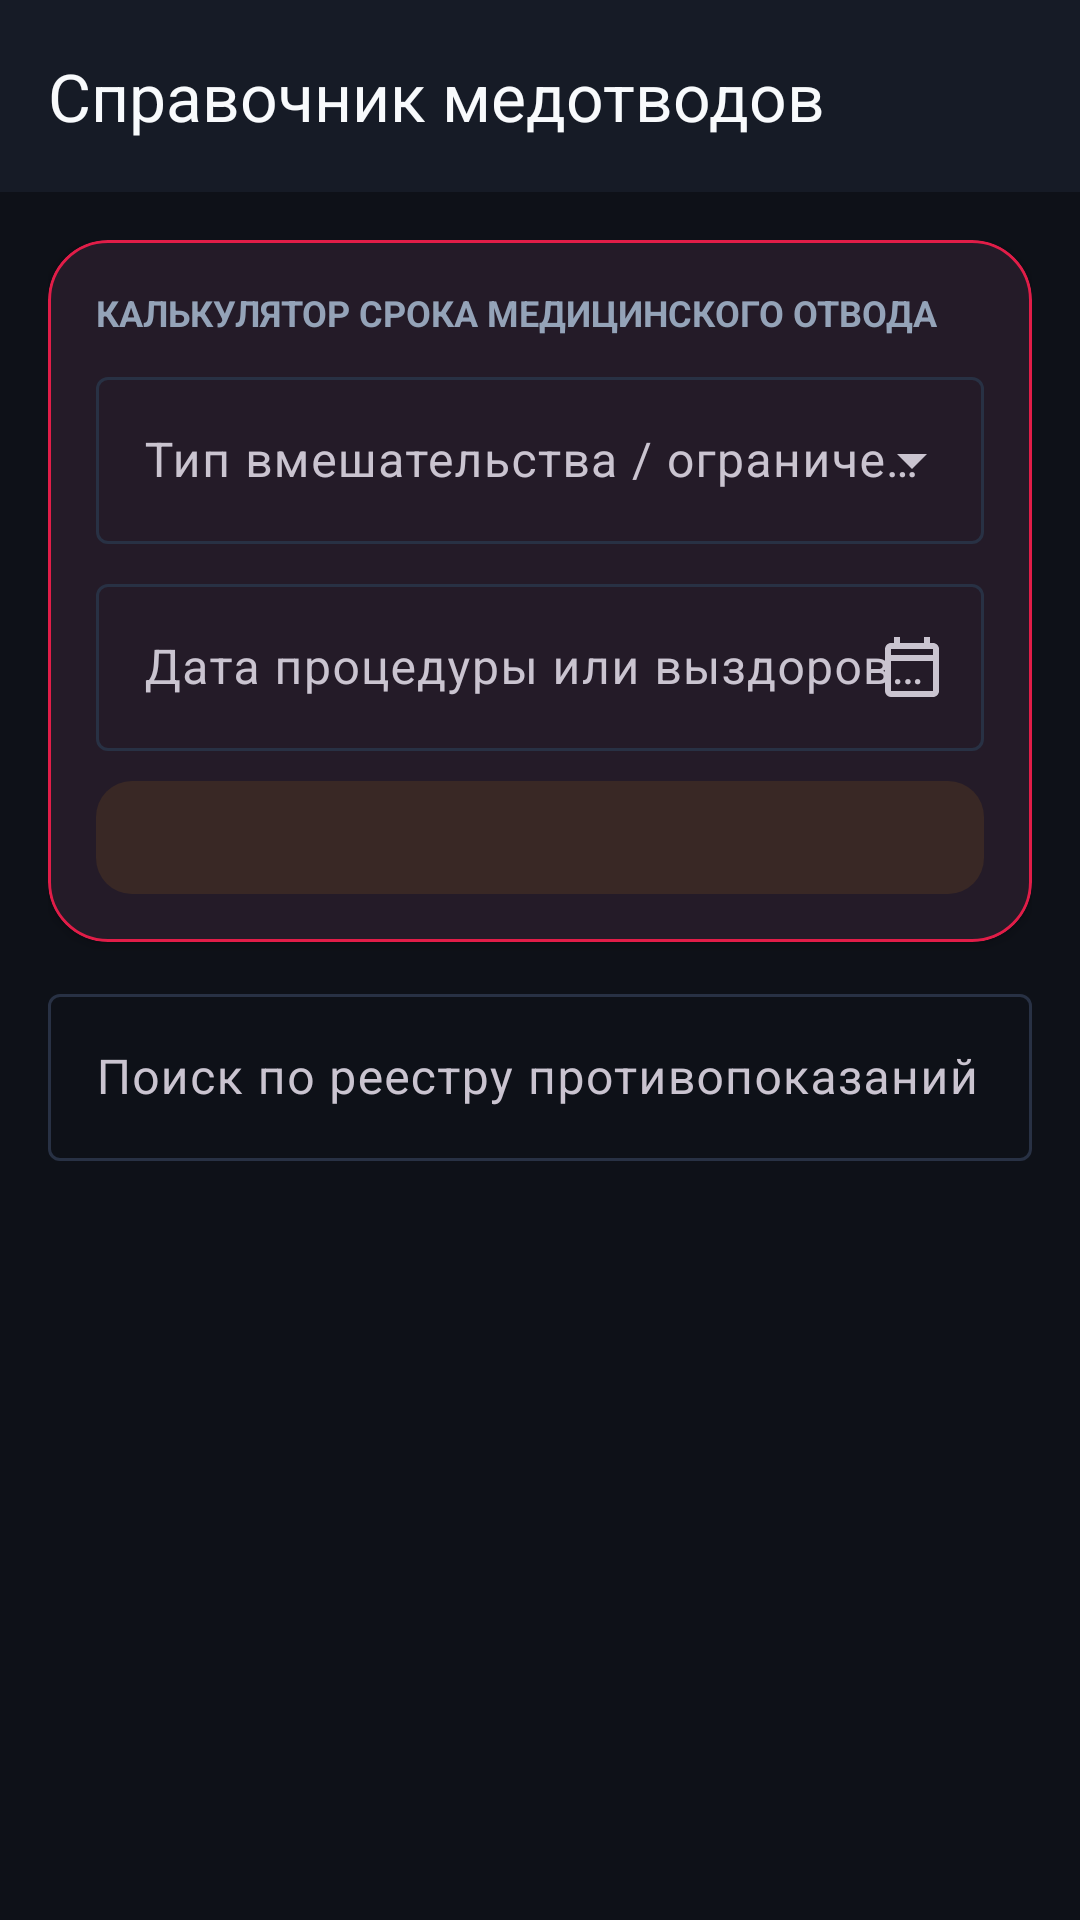

Layout XML and referenced resources for this Android screen:
<!-- AndroidManifest.xml: application theme Theme.DonorLog -->
<!-- res/layout/activity_contraindications.xml -->
<?xml version="1.0" encoding="utf-8"?>
<androidx.coordinatorlayout.widget.CoordinatorLayout
    xmlns:android="http://schemas.android.com/apk/res/android"
    xmlns:app="http://schemas.android.com/apk/res-auto"
    xmlns:tools="http://schemas.android.com/tools"
    android:id="@+id/rootContraindications"
    android:layout_width="match_parent"
    android:layout_height="match_parent"
    android:fitsSystemWindows="true"
    android:background="?android:attr/colorBackground">

    <com.google.android.material.appbar.AppBarLayout
        android:id="@+id/appBarLayoutContra"
        android:layout_width="match_parent"
        android:layout_height="wrap_content"
        android:background="?attr/colorSurface">

        <com.google.android.material.appbar.MaterialToolbar
            android:id="@+id/toolbarContra"
            app:titleTextColor="@color/donor_text_primary"
            app:navigationIconTint="@color/donor_text_primary"
            android:layout_width="match_parent"
            android:layout_height="?attr/actionBarSize"
            app:title="@string/title_activity_contraindications"
            app:navigationIcon="@drawable/ic_arrow_back"
            app:titleCentered="false" />

    </com.google.android.material.appbar.AppBarLayout>

    <LinearLayout
        android:layout_width="match_parent"
        android:layout_height="match_parent"
        android:orientation="vertical"
        android:padding="16dp"
        app:layout_behavior="@string/appbar_scrolling_view_behavior">

        
        <com.google.android.material.card.MaterialCardView
            android:layout_width="match_parent"
            android:layout_height="wrap_content"
            app:cardCornerRadius="20dp"
            app:cardElevation="2dp"
            app:strokeWidth="1dp"
            app:strokeColor="?attr/colorPrimary">

            <LinearLayout
                android:layout_width="match_parent"
                android:layout_height="wrap_content"
                android:orientation="vertical"
                android:padding="16dp">

                <TextView
                    android:layout_width="wrap_content"
                    android:layout_height="wrap_content"
                    android:text="@string/contra_calc_header"
                    android:textColor="@color/donor_text_secondary"
                    android:textSize="12sp"
                    android:textAllCaps="true"
                    android:textStyle="bold" />

                
                <com.google.android.material.textfield.TextInputLayout
                    style="@style/Widget.Material3.TextInputLayout.OutlinedBox.ExposedDropdownMenu"
                    android:layout_width="match_parent"
                    android:layout_height="wrap_content"
                    android:layout_marginTop="8dp"
                    android:hint="@string/contra_select_label">

                    <AutoCompleteTextView
                        android:id="@+id/actvContraType"
                        android:layout_width="match_parent"
                        android:layout_height="wrap_content"
                        android:inputType="none" />
                </com.google.android.material.textfield.TextInputLayout>

                
                <com.google.android.material.textfield.TextInputLayout
                    style="@style/Widget.Material3.TextInputLayout.OutlinedBox"
                    android:layout_width="match_parent"
                    android:layout_height="wrap_content"
                    android:layout_marginTop="8dp"
                    android:hint="@string/contra_event_date_label"
                    app:endIconMode="custom"
                    app:endIconDrawable="@drawable/ic_calendar">

                    <com.google.android.material.textfield.TextInputEditText
                        android:id="@+id/etEventDate"
                        android:layout_width="match_parent"
                        android:layout_height="wrap_content"
                        android:focusable="false"
                        android:clickable="true"
                        android:inputType="none" />
                </com.google.android.material.textfield.TextInputLayout>

                
                <TextView
                    android:id="@+id/tvCalcResult"
                    android:layout_width="match_parent"
                    android:layout_height="wrap_content"
                    android:layout_marginTop="10dp"
                    android:background="@drawable/bg_badge_yellow"
                    android:padding="10dp"
                    android:textSize="13sp"
                    android:textStyle="bold" />

            </LinearLayout>
        </com.google.android.material.card.MaterialCardView>

        
        <com.google.android.material.textfield.TextInputLayout
            style="@style/Widget.Material3.TextInputLayout.OutlinedBox"
            android:layout_width="match_parent"
            android:layout_height="wrap_content"
            android:layout_marginTop="12dp"
            android:hint="@string/contra_search_hint">

            <com.google.android.material.textfield.TextInputEditText
                android:id="@+id/etSearchContra"
                        android:textColor="@color/donor_text_primary"
                android:layout_width="match_parent"
                android:layout_height="wrap_content"
                android:inputType="text" />
        </com.google.android.material.textfield.TextInputLayout>

        
        <androidx.recyclerview.widget.RecyclerView
            android:id="@+id/rvContraindications"
            android:layout_width="match_parent"
            android:layout_height="0dp"
            android:layout_weight="1"
            android:layout_marginTop="8dp"
            tools:listitem="@layout/item_contraindication_card" />

    </LinearLayout>

</androidx.coordinatorlayout.widget.CoordinatorLayout>
<!-- res/layout/item_contraindication_card.xml (included above) -->
<?xml version="1.0" encoding="utf-8"?>
<com.google.android.material.card.MaterialCardView
    xmlns:android="http://schemas.android.com/apk/res/android"
    xmlns:app="http://schemas.android.com/apk/res-auto"
    android:layout_width="match_parent"
    android:layout_height="wrap_content"
    android:layout_marginVertical="5dp"
    app:cardBackgroundColor="@color/donor_surface_card"
    app:cardCornerRadius="16dp"
    app:cardElevation="2dp"
    app:strokeWidth="1dp"
    app:strokeColor="@color/donor_stroke_subtle">

    <LinearLayout
        android:layout_width="match_parent"
        android:layout_height="wrap_content"
        android:orientation="vertical"
        android:padding="16dp">

        <LinearLayout
            android:layout_width="match_parent"
            android:layout_height="wrap_content"
            android:gravity="center_vertical"
            android:orientation="horizontal">

            <TextView
                android:id="@+id/tvContraTitle"
                android:layout_width="0dp"
                android:layout_height="wrap_content"
                android:layout_weight="1"
                android:text="Татуировки, пирсинг"
                android:textColor="@color/donor_text_primary"
                android:textSize="15sp"
                android:textStyle="bold" />

            <TextView
                android:id="@+id/tvContraBadge"
                android:layout_width="wrap_content"
                android:layout_height="wrap_content"
                android:background="@drawable/bg_badge_yellow"
                android:paddingHorizontal="10dp"
                android:paddingVertical="3dp"
                android:text="120 дней"
                android:textColor="@color/status_yellow"
                android:textSize="12sp"
                android:textStyle="bold" />
        </LinearLayout>

        <TextView
            android:id="@+id/tvContraDesc"
            android:layout_width="match_parent"
            android:layout_height="wrap_content"
            android:layout_marginTop="6dp"
            android:text="Отвод составляет 120 дней со дня процедуры."
            android:textColor="@color/donor_text_secondary"
            android:textSize="13sp" />

    </LinearLayout>

</com.google.android.material.card.MaterialCardView>
<!-- resources referenced by this layout -->
<resources>
  <color name="donor_stroke_subtle">#283144</color>
  <color name="donor_surface_card">#161B26</color>
  <color name="donor_text_primary">#F8FAFC</color>
  <color name="donor_text_secondary">#94A3B8</color>
  <color name="status_yellow">#F59E0B</color>
  <!-- drawable bg_badge_yellow (drawable) -->
  <?xml version="1.0" encoding="utf-8"?>
  <shape xmlns:android="http://schemas.android.com/apk/res/android"
      android:shape="rectangle">
      <corners android:radius="12dp" />
      <solid android:color="@color/status_yellow_bg" />
  </shape>
  <!-- drawable ic_calendar (drawable) -->
  <vector xmlns:android="http://schemas.android.com/apk/res/android"
      android:width="24dp"
      android:height="24dp"
      android:viewportWidth="24"
      android:viewportHeight="24">
    <path
        android:fillColor="#534343"
        android:pathData="M19,4h-1V2h-2v2H8V2H6v2H5c-1.11,0 -1.99,0.9 -1.99,2L3,20a2,2 0,0 0,2 2h14c1.1,0 2,-0.9 2,-2V6c0,-1.1 -0.9,-2 -2,-2zm0,16H5V10h14v10zm0,-12H5V6h14v2z"/>
  </vector>
  <string name="contra_calc_header">Калькулятор срока медицинского отвода</string>
  <string name="contra_event_date_label">Дата процедуры или выздоровления</string>
  <string name="contra_search_hint">Поиск по реестру противопоказаний</string>
  <string name="contra_select_label">Тип вмешательства / ограничение</string>
  <string name="title_activity_contraindications">Справочник медотводов</string>
  <style name="Theme.DonorLog" parent="Theme.Material3.Dark.NoActionBar">
          <item name="colorPrimary">@color/donor_ruby_mid</item>
          <item name="colorOnPrimary">#FFFFFF</item>
          <item name="colorPrimaryContainer">@color/donor_ruby_start</item>
          <item name="colorOnPrimaryContainer">#FFE4E8</item>
  
          <item name="colorSecondary">@color/donor_amber_warm</item>
          <item name="colorOnSecondary">#0E1118</item>
          <item name="colorSecondaryContainer">#1E2433</item>
          <item name="colorOnSecondaryContainer">@color/donor_text_primary</item>
  
          <item name="android:colorBackground">@color/donor_bg_canvas</item>
          <item name="colorSurface">@color/donor_surface_card</item>
          <item name="colorOnSurface">@color/donor_text_primary</item>
          <item name="colorOutline">@color/donor_stroke_subtle</item>
  
          <item name="android:textColorPrimary">@color/donor_text_primary</item>
          <item name="android:textColorSecondary">@color/donor_text_secondary</item>
  
          
          <item name="android:statusBarColor">@android:color/transparent</item>
          <item name="android:windowLightStatusBar">false</item>
          <item name="android:navigationBarColor">@color/donor_bg_canvas</item>
          <item name="android:windowLightNavigationBar">false</item>
      </style>
  <color name="status_yellow_bg">#1AF59E0B</color>
  <color name="donor_ruby_mid">#E11D48</color>
  <color name="donor_ruby_start">#9F1239</color>
  <color name="donor_amber_warm">#F59E0B</color>
  <color name="donor_bg_canvas">#0E1118</color>
</resources>
